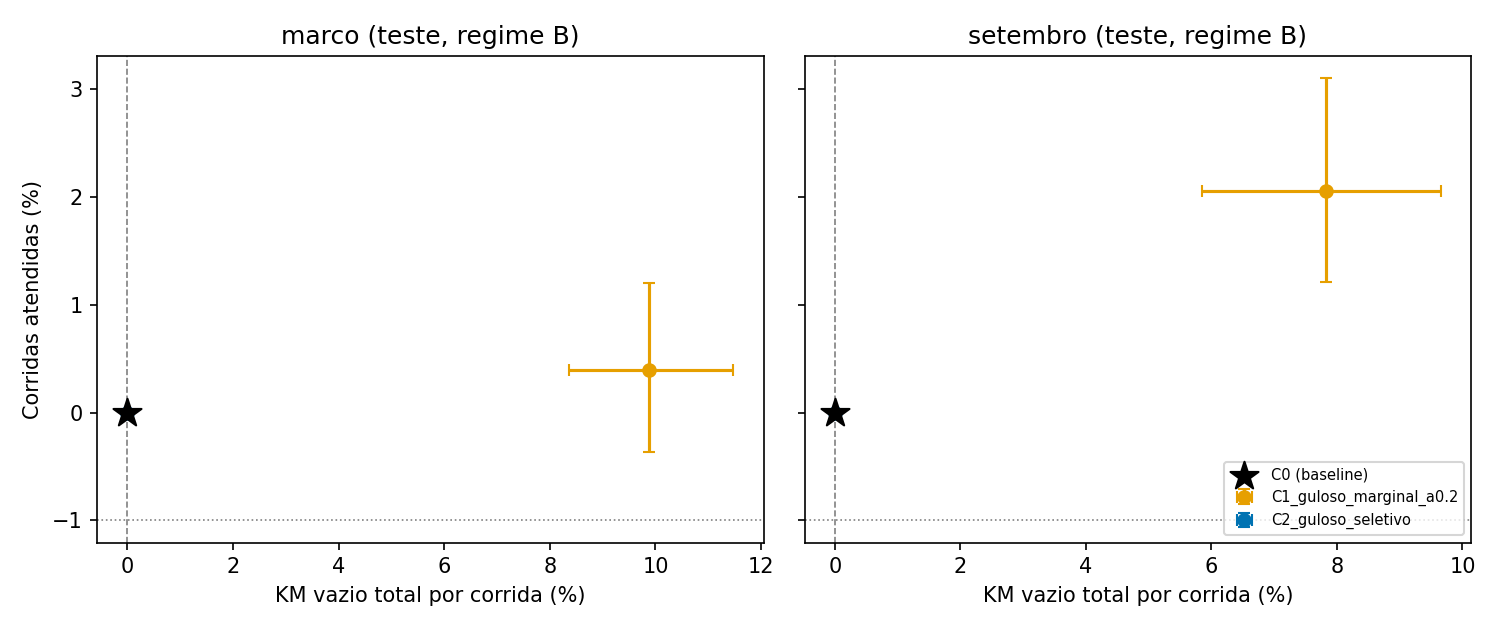

The data file committed next to this chart (first rows):
periodo, cenario, var_corridas_pct, var_km_vazio_por_corrida_pct
mar2026, C0_sem_reposicionamento, 0.0, 0.0
set2026, C0_sem_reposicionamento, 0.0, 0.0
mar2026, C1_guloso_marginal_a0.2, 0.398, 9.884
mar2026, C2_guloso_seletivo, 0.0, 0.0
set2026, C1_guloso_marginal_a0.2, 2.058, 7.83
set2026, C2_guloso_seletivo, 0.0, -0.0
